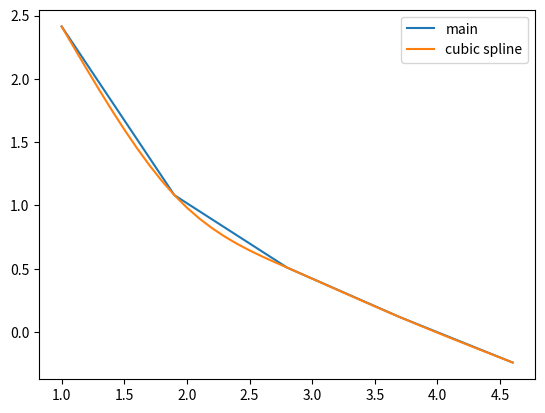

Write Python code to recreate this figure.
# done
from math import pow
import matplotlib.pyplot as plt

x = [1,1.9,2.8,3.7,4.6]
y = [2.4142,1.0818,0.50953,0.11836,-0.24008]

x_star = 2.66666667

# x = [0,1,2,3,4]
# y = [0,1.8415,2.9093,3.1411,3.2432]

# x = [0.0, 1.0, 2.0, 3.0, 4.0]
# y = [0.0, 0.5, 0.86603, 1.0, 0.86603]

def cubic_spline(x,y,X=None):
    # коэф h
    h = [x[i]-x[i-1] for i in range(1, len(x))]
    # матрица для решения относительно с
    M = [[h[i-1], 2.0*(h[i-1]+h[i]), h[i]] for i in range(1, len(h))]
    M[0][0] = M[-1][2] = 0.0
    # правые коэф-ты
    b = [3.0*((y[i+1]-y[i])/h[i]-(y[i]-y[i-1])/h[i-1]) for i in range(1, len(h))]
    # решение триангулярной матрицы
    P = [-elem[2] for elem in M]
    Q = [elem for elem in b]
    P[0] /= M[0][1]
    Q[0] /= M[0][1]
    for i in range(1, len(b)):
        z = (M[i][1] + M[i][0] * P[i-1])
        P[i] /= z
        Q[i] -= M[i][0] * Q[i-1]
        Q[i] /= z
    x_ = [item for item in Q]
    for i in range(len(x_) - 2, -1, -1):
        x_[i] += P[i] * x_[i + 1]
    c = [0.0] + x_
    # коэф a
    a = list(y[:len(y)-1])
    # коэф b
    b = [(y[i] - y[i-1])/h[i-1] - (h[i-1]/3.0)*(2.0*c[i-1] + c[i]) for i in range(1, len(h))]
    b.append((y[-1] - y[-2])/h[-1] - (2.0*h[-1]*c[-1])/3.0)
    # коэф d
    d = [(c[i] - c[i-1])/(3.0*h[i-1]) for i in range(1, len(h))]
    d.append(-c[-1]/(3.0*h[-1]))
    resx, resy = [], []
    for i in range(len(x)-1):
        start = x[i]
        while start < x[i+1]:
            delt = start - x[i]
            resx.append(start)
            resy.append(a[i] + b[i]*delt + c[i]*pow(delt,2) + d[i]*pow(delt,3))
            start += 0.1
    if X != None:
        for i in range(len(x)-1):
            if X > x[i] and X < x[i+1]:
                delt = X - x[i]
                return a[i] + b[i]*delt + c[i]*pow(delt,2) + d[i]*pow(delt,3)
    return resx, resy

x_,y_ = cubic_spline(x,y)

print('x_star =',cubic_spline(x,y,x_star))

plt.plot(x, y, label='main')
plt.plot(x_, y_, label='cubic spline')
plt.legend()
plt.show()
